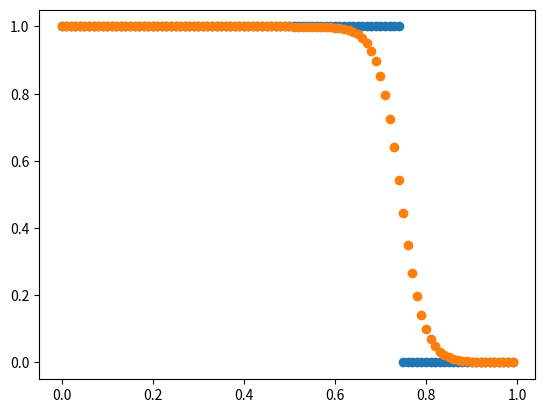

Write Python code to recreate this figure.
import random

import matplotlib.pyplot as plt
import numpy as np

# Constants
N_POINTS = 100
SPLIT = 0.75  # 0 / 1 label split point
SEED = 42
random.seed(SEED)
np.random.seed(SEED)


class LogisticRegression:
    def __init__(self):
        self.x = None
        self.y = None
        self.preds = None
        self.rg = random.Random()

    def _rand(self, i):
        return self.rg.random()

    def init_weights(self):
        self.W = np.zeros(self.x.shape[0])
        self.W = np.vectorize(self._rand)(self.W)
        self.b = np.zeros(self.x.shape[0])
        self.b = np.vectorize(self._rand)(self.b)

    def loss(self, y, y_pred):  # Negative log likelihood.
        log_loss = -1 * (y * np.log(y_pred) + (1 - y) * np.log(1 - y_pred))
        return sum(log_loss)

    def sigmoid(self, z):
        return 1 / (1 + np.exp(-z))

    def compute_grad_w(self, y, y_pred, x):
        difference = y_pred - y
        return np.dot(x, difference) / len(y)

    def compute_grad_b(self, y, y_pred):
        difference = y_pred - y
        return sum(difference) / len(y)

    def fit(self, x, y, n_iters=100, learning_rate=0.01):
        self.x = np.atleast_2d(x)
        self.y = np.array(y)
        self.init_weights()

        for _ in range(n_iters):
            self.pred = self.predict(x)
            error = self.loss(self.y, self.pred)

            print(error)

            grad_w = self.compute_grad_w(self.y, self.pred, self.x)
            grad_b = self.compute_grad_b(self.y, self.pred)
            self.W = self.W - learning_rate * grad_w
            self.b = self.b - learning_rate * grad_b

    def predict(self, x):
        z = self.W * x + self.b
        return self.sigmoid(z)


if __name__ == "__main__":
    model = LogisticRegression()
    x = [n / N_POINTS for n in range(N_POINTS)]
    y = np.zeros_like(x)
    y[: int(len(y) * SPLIT)] = 1
    plt.scatter(x, y)
    model.fit(np.array(x), np.array(y), n_iters=200000, learning_rate=0.1)
    y_pred = model.predict(x)

    plt.scatter(list(x), list(y_pred))
    plt.show()
